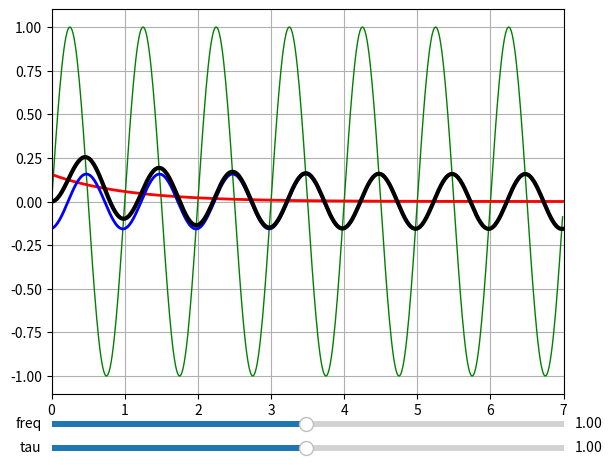

Python code for this plot:
''' graph with parameters that can 
be changed using sliders
Jan 2015'''

from numpy import (sin,arange,pi,sqrt,exp,arctan)
import matplotlib.pyplot as plt
from matplotlib.widgets import Slider

def homfun(t):
    '''homogeneous solution
    returns a function'''
    w=2*pi*sfreq.val
    tau=stau.val
    return 1/tau/sqrt(w**2+1/tau**2)*\
    w/sqrt(w**2+1/tau**2)*exp(-t/tau)
   
def partfun(t):
    '''particular solution
    returns a function'''
    w=2*pi*sfreq.val
    tau=stau.val
    return 1/tau/sqrt(w**2+1/tau**2)*\
    sin(w*t-arctan(w*tau))

###Plotting
plt.figure(1)
plt.clf()

#create sliders
axtau = plt.axes([.1, .025, 0.8, 0.025])
axfreq  = plt.axes([.1, .075, 0.8, 0.025])
#the values after the label are 
#the min, max, and initial values
stau = Slider(axtau, 'tau', 0.01, 2.0, valinit=1)
sfreq = Slider(axfreq, 'freq', 0.01, 2.0, valinit=1)
    
#create initial plot   
axplt = plt.axes([.1, .15, .8, .8])
tmax=7.
t = arange(0.0, tmax, tmax/500)
s = sin(2*pi*sfreq.val*t)
inp, = plt.plot(t,s, lw=1, color='green')
hom, = plt.plot(t,homfun(t), lw=2, color='red')
part, = plt.plot(t,partfun(t), lw=2, color='blue')
tot, = plt.plot(t,homfun(t)+partfun(t), lw=3, color='black')
plt.axis([0,tmax,-1.1,1.1])
plt.grid(which='both')

def update(val):
    '''draws the lines based on slider values'''
    w = 2*pi*sfreq.val
    #tau=stau.val
    inp.set_ydata(sin(w*t))
    hom.set_ydata(homfun(t))
    part.set_ydata(partfun(t))
    tot.set_ydata(homfun(t)+partfun(t))
    #fig.canvas.draw_idle()
sfreq.on_changed(update)
stau.on_changed(update)

#plt.show()
